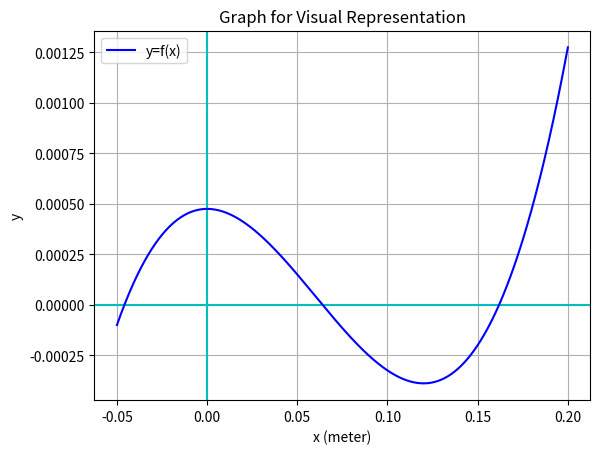

Write Python code to recreate this figure. (Note: this script raises an exception after producing the figure.)
import numpy as np
import matplotlib.pyplot as plt


# Information
y_b = 0.55
R = .06


def f(x):
    # Equation
    # f(x) = (4/3) * pi * R^3 * p_b - pi * x^2 * (R-x/3) * p_w = 0
    return (x ** 3) - 3 * R * x * x + 4 * (R ** 3) * y_b


def f1(x):
    return 3 * x * x - 6 * R * x


def plotGraph():
    plt.close('all')
    plt.title("Graph for Visual Representation")
    plt.axhline(y=0, color='c')
    plt.axvline(x=0, color='c')
    x = np.linspace(-0.05, 0.2, 1000)
    plt.plot(x, f(x), color='b', markersize=10, label='y=f(x)')
    plt.legend(loc="best")
    plt.grid()
    plt.xlabel("x (meter)")
    plt.ylabel("y")
    plt.show()


def bisection(lowerBound, upperBound, approxError, maxIteration):
    m = (lowerBound + upperBound)/2
    m_ = m
    error = None
    if f(lowerBound) * f(upperBound) < 0:
        for i in range(maxIteration+1):
            m = (lowerBound + upperBound)/2
            f_ub = f(upperBound)
            f_lb = f(lowerBound)
            f_m = f(m)
            if f_lb * f_m < 0:
                upperBound = m
            elif f_lb * f_m > 0:
                lowerBound = m
            else:
                return m
            if i > 0:
                error = abs((m - m_) / m) * 100
                print(str(i) + ": x =", m, " Error =  " + str(error) + "%")
                if error <= approxError:
                    return m
            m_ = m
    return None


def newtonRaphson(initialGuess, approxError, maxIteration):
    guess = initialGuess
    guess_ = guess
    error = None
    for i in range(maxIteration):
        guess = guess_ - f(guess_) / f1(guess_)
        if i > 0:
            error = abs((guess - guess_) / guess) * 100
            print(str(i) + ": x =", guess, " Error =  " + str(error) + "%")
            if error <= approxError:
                return guess
        guess_ = guess
    return None


# Main
plotGraph()
print("\nBisection Method:")
lb = float(input("Estimate lower bound: "))
ub = float(input("Estimate upper bound: "))
max = int(input("Enter max allowed iteration: "))
ans = bisection(lb, ub, 0.005, max)
# ans = bisection(0.03, 0.1, 0.005, 100)
if ans == None:
    print("Could not calculate")
else:
    print("Answer:\nx = ", ans, "meter")
print()
print("\nNewton-Raphson Method:")
r = float(input("Guess root: "))
max = int(input("Enter max allowed iteration: "))
ans = newtonRaphson(r, 0.005, max)
# ans = newtonRaphson(0.03, 0.005, 100)
if ans == None:
    print("Could not calculate")
else:
    print("Answer:\nx = ", ans, "meter")
print()
